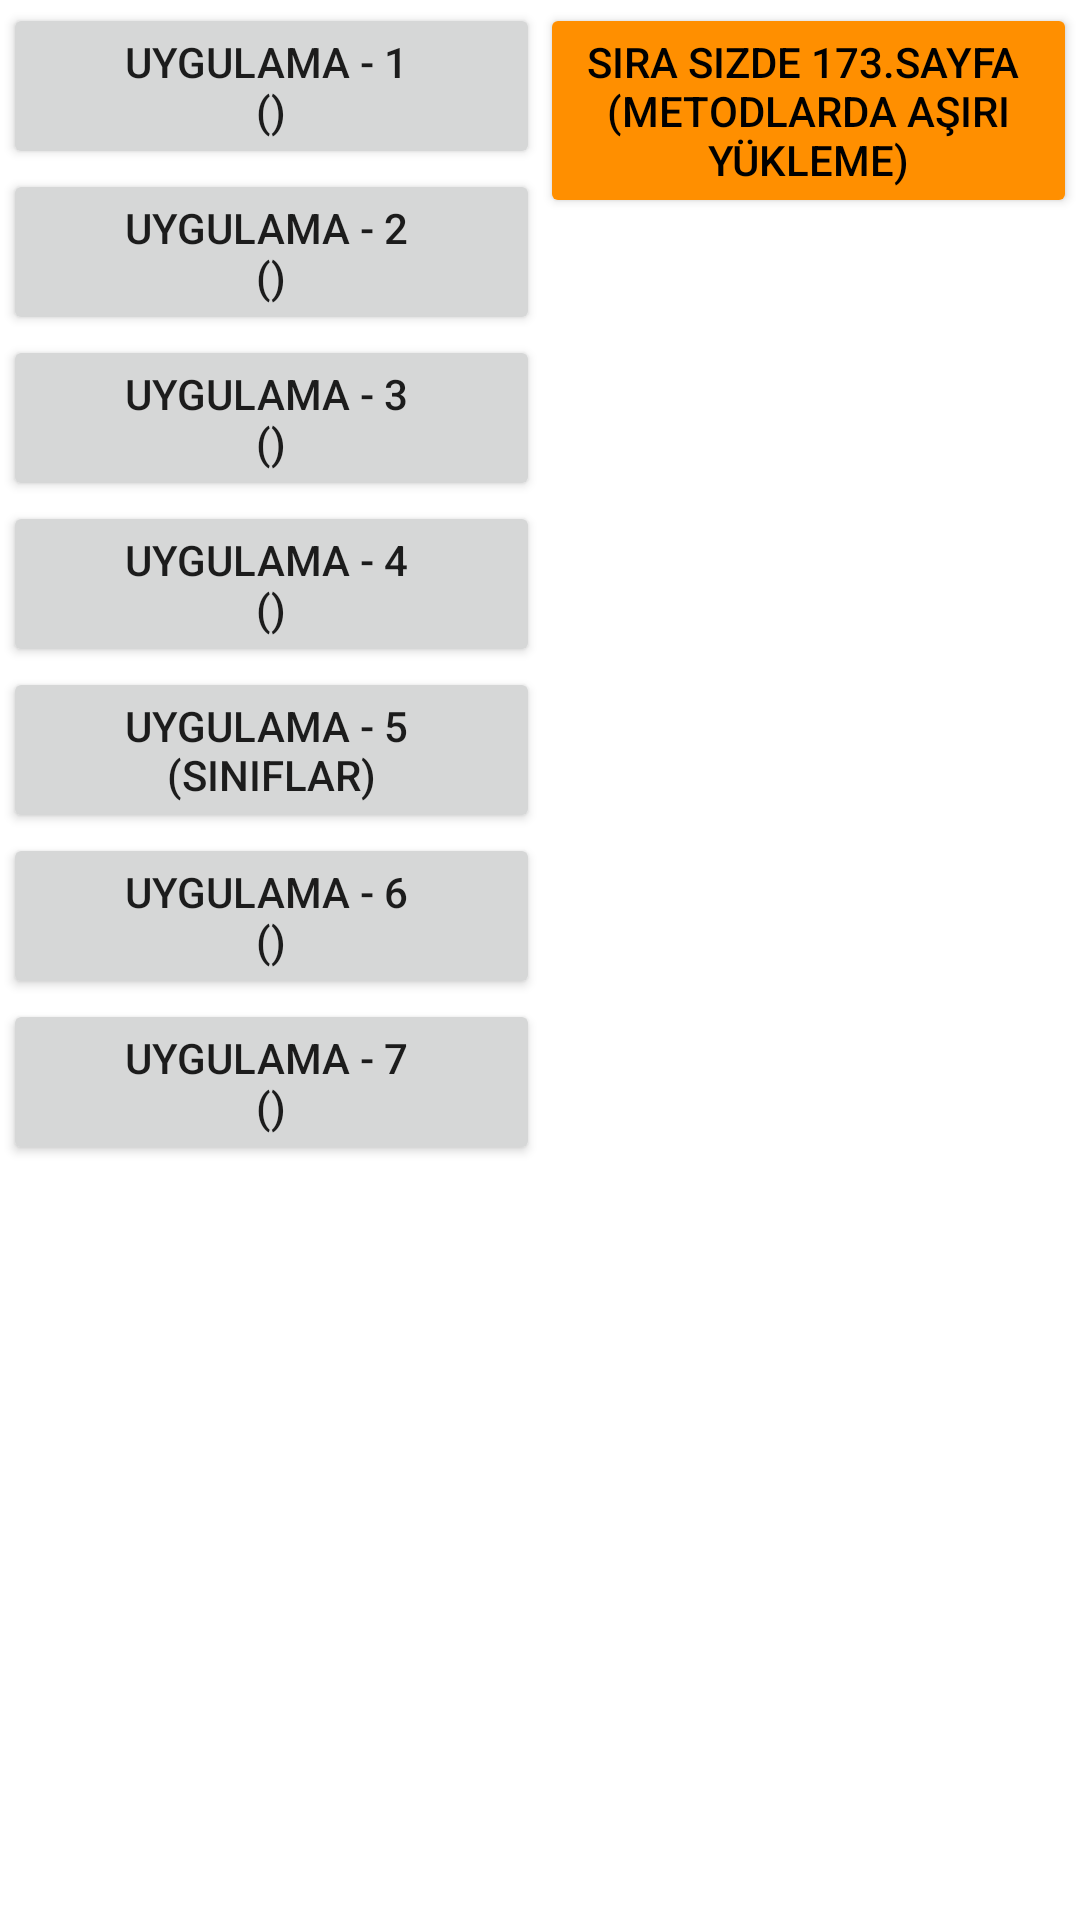

This screen was rendered from an Android layout file. Write that file and the resources it references.
<!-- AndroidManifest.xml: application theme Theme.MobilUygulama -->
<!-- res/layout/unite5.xml -->
<?xml version="1.0" encoding="utf-8"?>
<androidx.constraintlayout.widget.ConstraintLayout xmlns:android="http://schemas.android.com/apk/res/android"
    xmlns:app="http://schemas.android.com/apk/res-auto"
    xmlns:tools="http://schemas.android.com/tools"
    android:layout_width="match_parent"
    android:layout_height="match_parent">

    <LinearLayout
        android:id="@+id/linearLayout"
        android:layout_width="0dp"
        android:layout_height="0dp"
        android:layout_marginStart="1dp"
        android:layout_marginTop="1dp"
        android:layout_marginEnd="1dp"
        android:layout_marginBottom="1dp"
        android:orientation="horizontal"
        app:layout_constraintBottom_toBottomOf="parent"
        app:layout_constraintEnd_toEndOf="parent"
        app:layout_constraintStart_toStartOf="parent"
        app:layout_constraintTop_toTopOf="parent">

        <LinearLayout
            android:layout_width="match_parent"
            android:layout_height="match_parent"
            android:layout_weight="1"
            android:orientation="vertical">

            <ScrollView
                android:layout_width="match_parent"
                android:layout_height="match_parent">

                <LinearLayout
                    android:layout_width="match_parent"
                    android:layout_height="wrap_content"
                    android:orientation="vertical" >

                    <Button
                        android:id="@+id/btnUyg1"
                        android:layout_width="match_parent"
                        android:layout_height="wrap_content"
                        android:onClick="btnUyg1"
                        android:text="@string/u5_uyg1" />

                    <Button
                        android:id="@+id/btnUyg2"
                        android:layout_width="match_parent"
                        android:layout_height="wrap_content"
                        android:onClick="btnUyg2"
                        android:text="@string/u5_uyg2" />

                    <Button
                        android:id="@+id/btnUyg3"
                        android:layout_width="match_parent"
                        android:layout_height="wrap_content"
                        android:onClick="btnUyg3"
                        android:text="@string/u5_uyg3" />

                    <Button
                        android:id="@+id/btnUyg4"
                        android:layout_width="match_parent"
                        android:layout_height="wrap_content"
                        android:onClick="btnUyg4"
                        android:text="@string/u5_uyg4" />

                    <Button
                        android:id="@+id/btnUyg5"
                        android:layout_width="match_parent"
                        android:layout_height="wrap_content"
                        android:onClick="btnUyg5"
                        android:text="@string/u5_uyg5" />

                    <Button
                        android:id="@+id/btnUyg6"
                        android:layout_width="match_parent"
                        android:layout_height="wrap_content"
                        android:onClick="btnUyg6"
                        android:text="@string/u5_uyg6" />

                    <Button
                        android:id="@+id/btnUyg7"
                        android:layout_width="match_parent"
                        android:layout_height="wrap_content"
                        android:onClick="btnUyg7"
                        android:text="@string/u5_uyg7" />
                </LinearLayout>
            </ScrollView>
        </LinearLayout>

        <LinearLayout
            android:layout_width="match_parent"
            android:layout_height="match_parent"
            android:layout_weight="1"
            android:orientation="vertical">

            <ScrollView
                android:layout_width="match_parent"
                android:layout_height="match_parent">

                <LinearLayout
                    android:layout_width="match_parent"
                    android:layout_height="wrap_content"
                    android:orientation="vertical" >

                    <Button
                        android:id="@+id/btnSS173"
                        android:layout_width="match_parent"
                        android:layout_height="wrap_content"
                        android:backgroundTint="@color/orange"
                        android:text="@string/u5_ss_173"
                        android:textColor="@color/black" />
                </LinearLayout>
            </ScrollView>
        </LinearLayout>
    </LinearLayout>
</androidx.constraintlayout.widget.ConstraintLayout>
<!-- resources referenced by this layout -->
<resources>
  <color name="black">#FF000000</color>
  <color name="orange">#ff8f00</color>
  <string name="u5_ss_173">Sıra Sizde 173.Sayfa \n(Metodlarda Aşırı Yükleme)</string>
  <string name="u5_uyg1">Uygulama - 1 \n()</string>
  <string name="u5_uyg2">Uygulama - 2 \n()</string>
  <string name="u5_uyg3">Uygulama - 3 \n()</string>
  <string name="u5_uyg4">Uygulama - 4 \n()</string>
  <string name="u5_uyg5">Uygulama - 5 \n(Sınıflar)</string>
  <string name="u5_uyg6">Uygulama - 6 \n()</string>
  <string name="u5_uyg7">Uygulama - 7 \n()</string>
  <style name="Theme.MobilUygulama" parent="Theme.MaterialComponents.DayNight.DarkActionBar">
      
  <item name="colorPrimary">@color/darkgreen</item>
  <item name="colorPrimaryVariant">@color/lime</item>
  <item name="colorOnPrimary">@color/white</item>
      
  <item name="colorSecondary">@color/teal_200</item>
  <item name="colorSecondaryVariant">@color/teal_700</item>
  <item name="colorOnSecondary">@color/black</item>
      
  <item name="android:statusBarColor" tools:targetApi="l">?attr/colorPrimaryVariant</item>
      
      </style>
  <color name="darkgreen">#2e7d32</color>
  <color name="lime">#d4e157</color>
  <color name="white">#FFFFFFFF</color>
  <color name="teal_200">#FF03DAC5</color>
  <color name="teal_700">#FF018786</color>
</resources>
